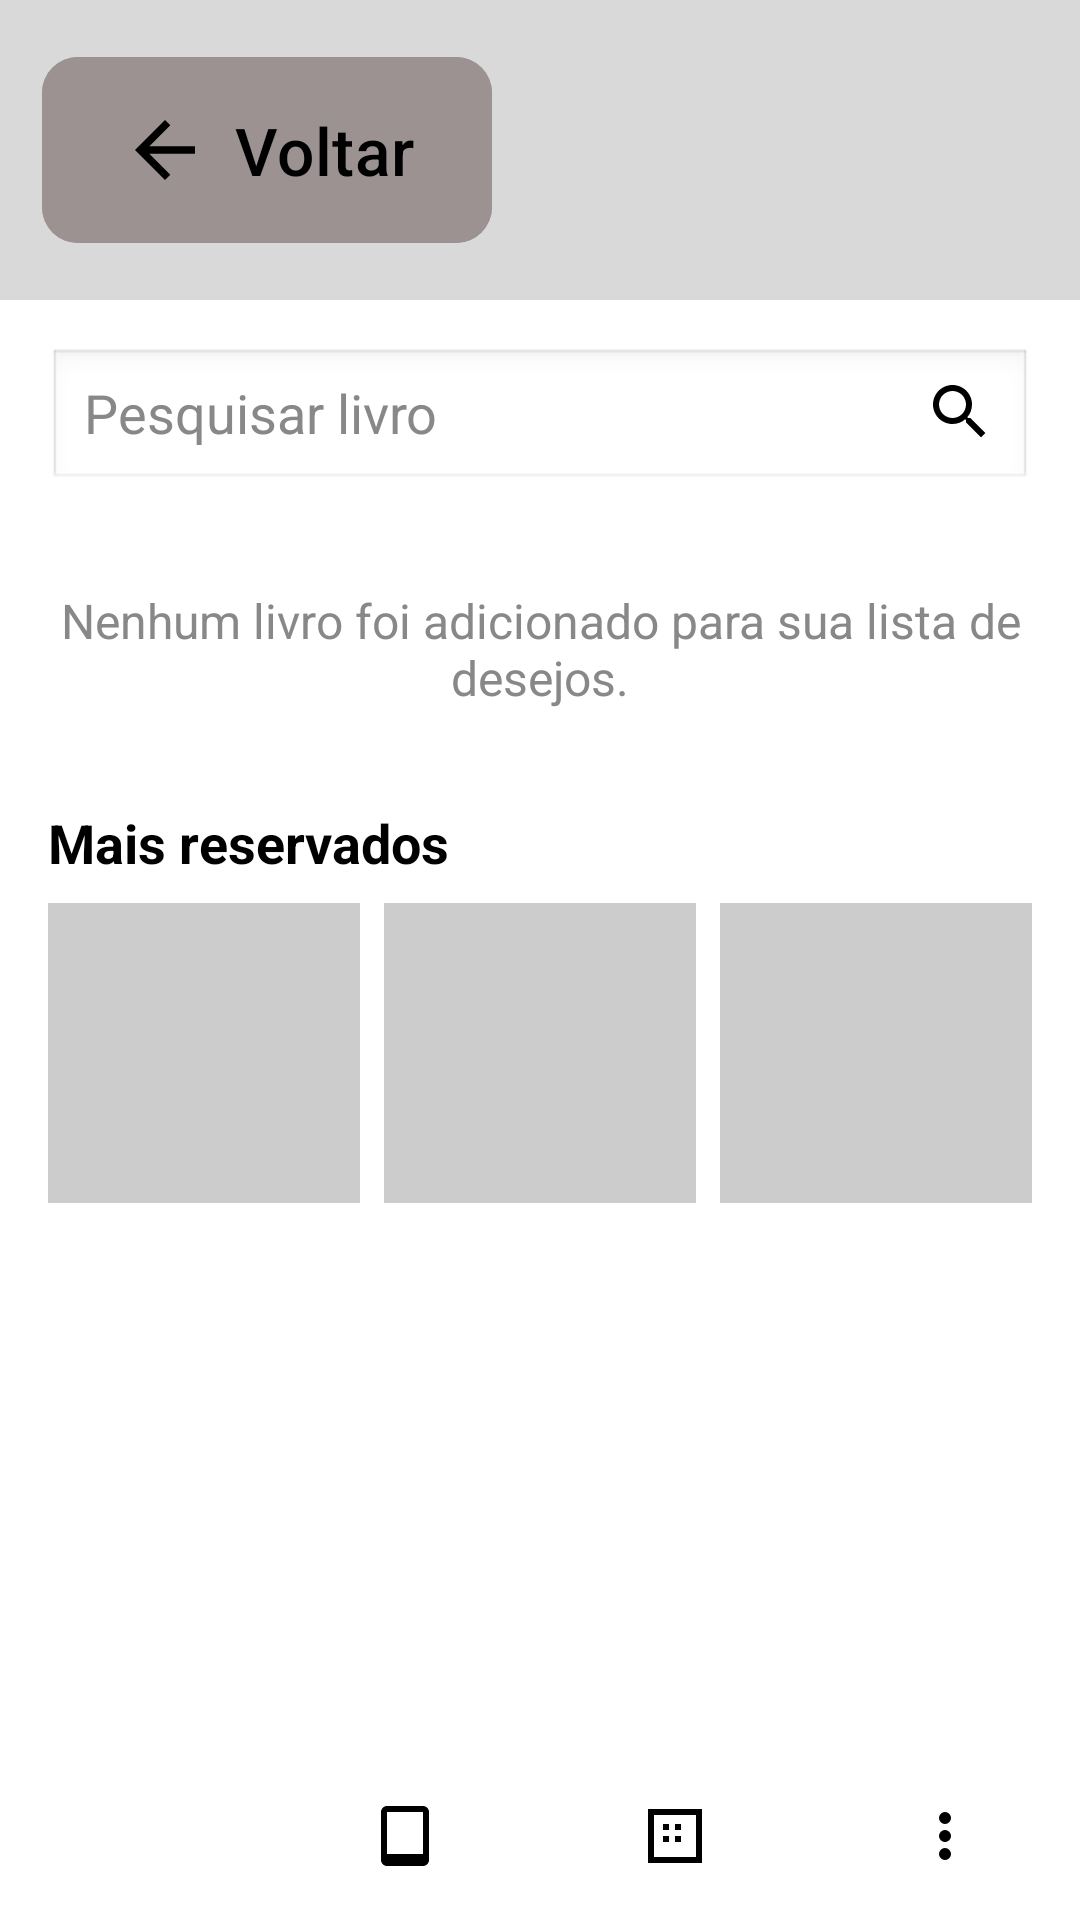

Android layout source for this screen:
<!-- AndroidManifest.xml: application theme Theme.UniforLibrary -->
<!-- res/layout/activity06_user_acervos.xml -->
<?xml version="1.0" encoding="utf-8"?>
<FrameLayout xmlns:android="http://schemas.android.com/apk/res/android"
    xmlns:app="http://schemas.android.com/apk/res-auto"
    android:id="@+id/main_browse_fragment"
    android:layout_width="match_parent"
    android:layout_height="match_parent"
    android:background="#FFFFFF"
    android:fitsSystemWindows="true" >

    
    <LinearLayout
        android:layout_width="match_parent"
        android:layout_height="100dp"
        android:orientation="horizontal"
        android:background="#D9D9D9"
        android:padding="14dp"
        android:gravity="center_vertical">

        <com.google.android.material.button.MaterialButton
            android:id="@+id/btn_voltar_activity06_user_acervos"
            android:layout_width="150dp"
            android:layout_height="70dp"
            app:cornerRadius="12dp"
            android:backgroundTint="#9c9292"
            android:text="Voltar"
            android:textColor="#000000"
            android:textSize="22sp"
            app:icon="@drawable/ic_arrow_back"
            app:iconSize="30dp"
            app:iconPadding="8dp"
            app:iconGravity="textStart"
            app:iconTint="#000000" />

    </LinearLayout>

    
    <LinearLayout
        android:layout_width="match_parent"
        android:layout_height="match_parent"
        android:orientation="vertical"
        android:padding="16dp"
        android:layout_marginTop="100dp"
        android:layout_marginBottom="56dp">

        
        <LinearLayout
            android:layout_width="match_parent"
            android:layout_height="48dp"
            android:orientation="horizontal"
            android:background="@android:drawable/edit_text"
            android:paddingHorizontal="12dp"
            android:gravity="center_vertical"
            android:layout_marginBottom="16dp"
            android:clipToOutline="true">

            <EditText
                android:id="@+id/inputBusca"
                android:layout_width="0dp"
                android:layout_height="match_parent"
                android:layout_weight="1"
                android:hint="Pesquisar livro"
                android:textColor="#000000"
                android:textColorHint="#888888"
                android:background="@null"/>

            <ImageView
                android:id="@+id/imageView_lupa_activity06_user_acervos"
                android:layout_width="24dp"
                android:layout_height="24dp"
                android:src="@drawable/ic_search"
                android:clickable="true"/>
        </LinearLayout>

        
        <TextView
            android:layout_width="match_parent"
            android:layout_height="wrap_content"
            android:text="Nenhum livro foi adicionado para sua lista de desejos."
            android:textColor="#888888"
            android:textSize="16sp"
            android:gravity="center"
            android:paddingVertical="16dp"/>

        
        <TextView
            android:layout_width="match_parent"
            android:layout_height="wrap_content"
            android:text="Mais reservados"
            android:textColor="#000000"
            android:textStyle="bold"
            android:textSize="18sp"
            android:paddingTop="16dp"
            android:paddingBottom="8dp"/>

        
        <LinearLayout
            android:clickable="true"
            android:id="@+id/layout_livros_acticity06_user_acervos"
            android:layout_width="match_parent"
            android:layout_height="wrap_content"
            android:orientation="horizontal"
            android:gravity="center"
            android:weightSum="3"
            android:layout_marginBottom="16dp">

            <View
                android:layout_width="0dp"
                android:layout_height="100dp"
                android:layout_weight="1"
                android:layout_marginEnd="8dp"
                android:background="#CCCCCC"/>

            <View
                android:layout_width="0dp"
                android:layout_height="100dp"
                android:layout_weight="1"
                android:layout_marginEnd="8dp"
                android:background="#CCCCCC"/>

            <View
                android:layout_width="0dp"
                android:layout_height="100dp"
                android:layout_weight="1"
                android:background="#CCCCCC"/>
        </LinearLayout>

    </LinearLayout>

    
    <LinearLayout
        android:layout_width="match_parent"
        android:layout_height="56dp"
        android:layout_gravity="bottom"
        android:orientation="horizontal"
        android:background="#FFFFFF"
        android:weightSum="4">

        <ImageButton
            android:id="@+id/imageButtonHome"
            android:layout_width="0dp"
            android:layout_height="match_parent"
            android:layout_weight="1"
            android:src="@drawable/ic_home"
            android:background="?attr/selectableItemBackgroundBorderless"
            android:contentDescription="Home"
            android:scaleType="centerInside"/>

        <ImageButton
            android:id="@+id/imageButtonBook"
            android:layout_width="0dp"
            android:layout_height="match_parent"
            android:layout_weight="1"
            android:src="@drawable/ic_book"
            android:background="?attr/selectableItemBackgroundBorderless"
            android:contentDescription="Acervo"
            android:scaleType="centerInside"/>

        <ImageButton
            android:id="@+id/imageButtonMotherboard"
            android:layout_width="0dp"
            android:layout_height="match_parent"
            android:layout_weight="1"
            android:src="@drawable/ic_motherboard"
            android:background="?attr/selectableItemBackgroundBorderless"
            android:contentDescription="Chatbot"
            android:scaleType="centerInside"/>

        <ImageButton
            android:id="@+id/imageButtonMore"
            android:layout_width="0dp"
            android:layout_height="match_parent"
            android:layout_weight="1"
            android:src="@drawable/ic_more_vert"
            android:background="?attr/selectableItemBackgroundBorderless"
            android:contentDescription="Mais opções"
            android:scaleType="centerInside"/>
    </LinearLayout>

</FrameLayout>
<!-- resources referenced by this layout -->
<resources>
  <!-- drawable ic_arrow_back (drawable) -->
  <vector xmlns:android="http://schemas.android.com/apk/res/android"
      android:width="24dp"
      android:height="24dp"
      android:viewportWidth="24"
      android:viewportHeight="24"
      android:tint="#000000"
      >
      <path
          android:fillColor="#000000"
          android:pathData="M20,11H7.83l5.59-5.59L12,4l-8,8 8,8 1.41-1.41L7.83,13H20v-2z"/>
  </vector>
  <!-- drawable ic_book (drawable) -->
  <?xml version="1.0" encoding="utf-8"?>
  <vector xmlns:android="http://schemas.android.com/apk/res/android"
      android:width="24dp"
      android:height="24dp"
      android:viewportWidth="24"
      android:viewportHeight="24">
      <path
          android:fillColor="#000000"
          android:pathData="M18,2H6c-1.1,0-2,0.9-2,2v16c0,1.1,0.9,2,2,2h12c1.1,0,2-0.9,2-2V4c0-1.1-0.9-2-2-2zm0,16H6V4h12v14z"/>
  </vector>
  <!-- drawable ic_more_vert (drawable) -->
  <?xml version="1.0" encoding="utf-8"?>
  <vector xmlns:android="http://schemas.android.com/apk/res/android"
      android:width="24dp"
      android:height="24dp"
      android:viewportWidth="24"
      android:viewportHeight="24">
      <path
          android:fillColor="#000000"
          android:pathData="M12,8a2,2 0 1,1 0,-4 2,2 0 0,1 0,4zm0,6a2,2 0 1,1 0,-4 2,2 0 0,1 0,4zm0,6a2,2 0 1,1 0,-4 2,2 0 0,1 0,4z"/>
  </vector>
  <!-- drawable ic_motherboard (drawable) -->
  <?xml version="1.0" encoding="utf-8"?>
  <vector xmlns:android="http://schemas.android.com/apk/res/android"
      android:width="24dp"
      android:height="24dp"
      android:viewportWidth="24"
      android:viewportHeight="24">
      <path
          android:fillColor="#000000"
          android:pathData="M3,3h18v18H3V3zm2,2v14h14V5H5zm3,3h2v2H8V8zm4,0h2v2h-2V8zm-4,4h2v2H8v-2zm4,0h2v2h-2v-2z"/>
  </vector>
  <!-- drawable ic_search (drawable) -->
  <?xml version="1.0" encoding="utf-8"?>
  <vector xmlns:android="http://schemas.android.com/apk/res/android"
      android:width="24dp"
      android:height="24dp"
      android:viewportWidth="24"
      android:viewportHeight="24">
      <path
          android:fillColor="#000000"
          android:pathData="M15.5,14h-0.79l-0.28-0.27
              c0.98-1.14,1.57-2.61,1.57-4.23
              0-3.59-2.91-6.5-6.5-6.5
              s-6.5,2.91-6.5,6.5
              2.91,6.5,6.5,6.5
              c1.62,0,3.09-0.59,4.23-1.57l0.27,0.28v0.79l5,4.99
              L20.49,19l-4.99-5zm-6,0
              c-2.48,0-4.5-2.02-4.5-4.5
              s2.02-4.5,4.5-4.5
              4.5,2.02,4.5,4.5
              -2.02,4.5-4.5,4.5z"/>
  </vector>
  <style name="Theme.UniforLibrary" parent="Base.Theme.UniforLibrary" />
  <style name="Base.Theme.UniforLibrary" parent="Theme.Material3.DayNight.NoActionBar">
          
          
      </style>
</resources>
